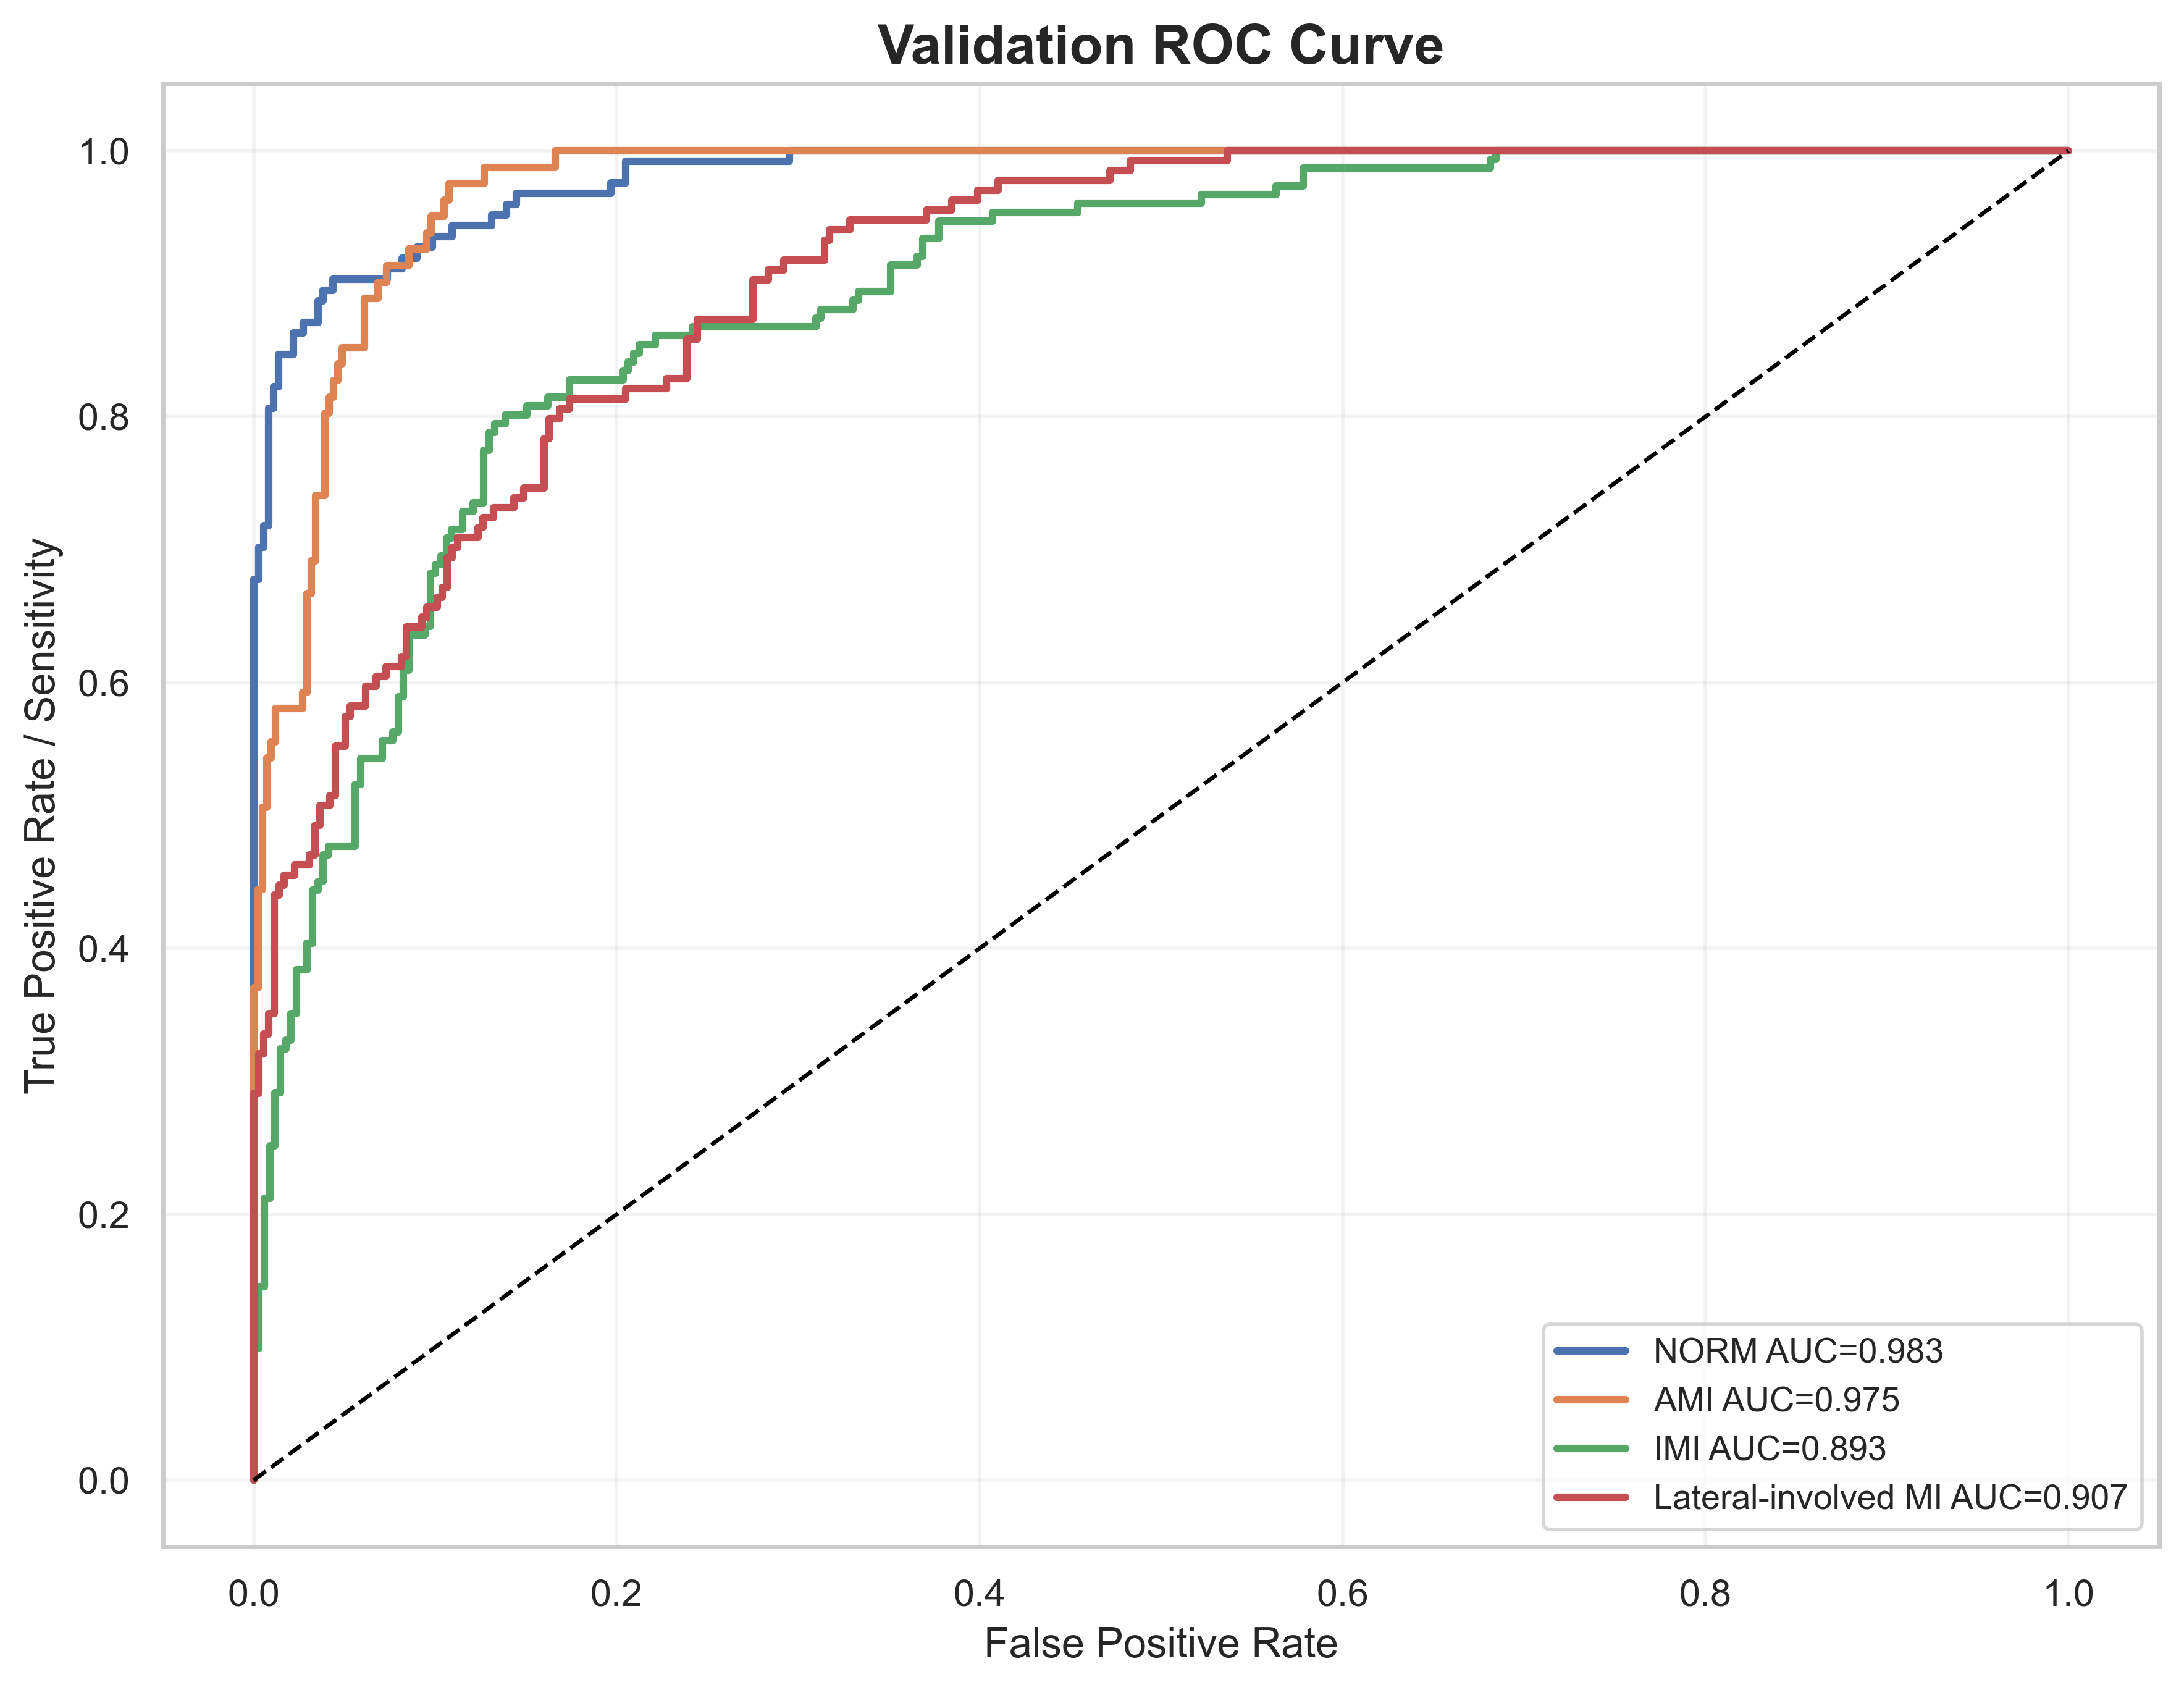

The file beside this chart, header and first rows:
label, fpr, tpr, auc
NORM, 0.0, 0.0, 0.9825
NORM, 0.0, 0.008065, 0.9825
NORM, 0.0, 0.6774, 0.9825
NORM, 0.002732, 0.6774, 0.9825
NORM, 0.002732, 0.7016, 0.9825
NORM, 0.005464, 0.7016, 0.9825
NORM, 0.005464, 0.7177, 0.9825
NORM, 0.008197, 0.7177, 0.9825
NORM, 0.008197, 0.8065, 0.9825
NORM, 0.01093, 0.8065, 0.9825
NORM, 0.01093, 0.8226, 0.9825
NORM, 0.01366, 0.8226, 0.9825
NORM, 0.01366, 0.8468, 0.9825
NORM, 0.02186, 0.8468, 0.9825
NORM, 0.02186, 0.8629, 0.9825
NORM, 0.02732, 0.8629, 0.9825
NORM, 0.02732, 0.871, 0.9825
NORM, 0.03552, 0.871, 0.9825
NORM, 0.03552, 0.8871, 0.9825
NORM, 0.03825, 0.8871, 0.9825
NORM, 0.03825, 0.8952, 0.9825
NORM, 0.04372, 0.8952, 0.9825
NORM, 0.04372, 0.9032, 0.9825
NORM, 0.07377, 0.9032, 0.9825
NORM, 0.07377, 0.9113, 0.9825
NORM, 0.08197, 0.9113, 0.9825
NORM, 0.08197, 0.9194, 0.9825
NORM, 0.09016, 0.9194, 0.9825
NORM, 0.09016, 0.9274, 0.9825
NORM, 0.09836, 0.9274, 0.9825
NORM, 0.09836, 0.9355, 0.9825
NORM, 0.1093, 0.9355, 0.9825
NORM, 0.1093, 0.9435, 0.9825
NORM, 0.1311, 0.9435, 0.9825
NORM, 0.1311, 0.9516, 0.9825
NORM, 0.1393, 0.9516, 0.9825
NORM, 0.1393, 0.9597, 0.9825
NORM, 0.1448, 0.9597, 0.9825
NORM, 0.1448, 0.9677, 0.9825
NORM, 0.1967, 0.9677, 0.9825
NORM, 0.1967, 0.9758, 0.9825
NORM, 0.2049, 0.9758, 0.9825
NORM, 0.2049, 0.9919, 0.9825
NORM, 0.2951, 0.9919, 0.9825
NORM, 0.2951, 1.0, 0.9825
NORM, 1.0, 1.0, 0.9825
AMI, 0.0, 0.0, 0.9755
AMI, 0.0, 0.01235, 0.9755
AMI, 0.0, 0.3704, 0.9755
AMI, 0.002445, 0.3704, 0.9755
AMI, 0.002445, 0.4444, 0.9755
AMI, 0.00489, 0.4444, 0.9755
AMI, 0.00489, 0.5062, 0.9755
AMI, 0.007335, 0.5062, 0.9755
AMI, 0.007335, 0.5432, 0.9755
AMI, 0.00978, 0.5432, 0.9755
AMI, 0.00978, 0.5556, 0.9755
AMI, 0.01222, 0.5556, 0.9755
AMI, 0.01222, 0.5802, 0.9755
AMI, 0.02689, 0.5802, 0.9755
... 262 more rows
